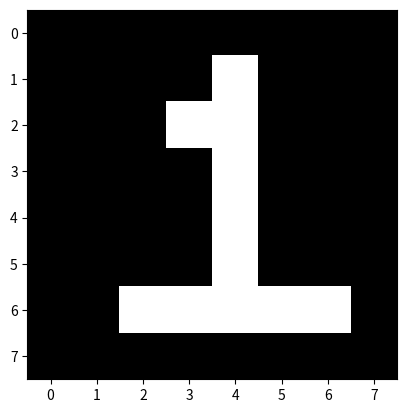

The script that saved this image:
# -*- coding: utf-8 -*-
"""
Created on Wed May 22 14:54:03 2024

[redacted]
"""

import matplotlib.pyplot as plt

data = [
        [0,0,0,0,0,0,0,0],
        [0,0,0,0,1,0,0,0],
        [0,0,0,1,1,0,0,0],
        [0,0,0,0,1,0,0,0],
        [0,0,0,0,1,0,0,0],
        [0,0,0,0,1,0,0,0],
        [0,0,1,1,1,1,1,0],
        [0,0,0,0,0,0,0,0]]

plt.imshow(data, cmap= 'gray')
plt.show()